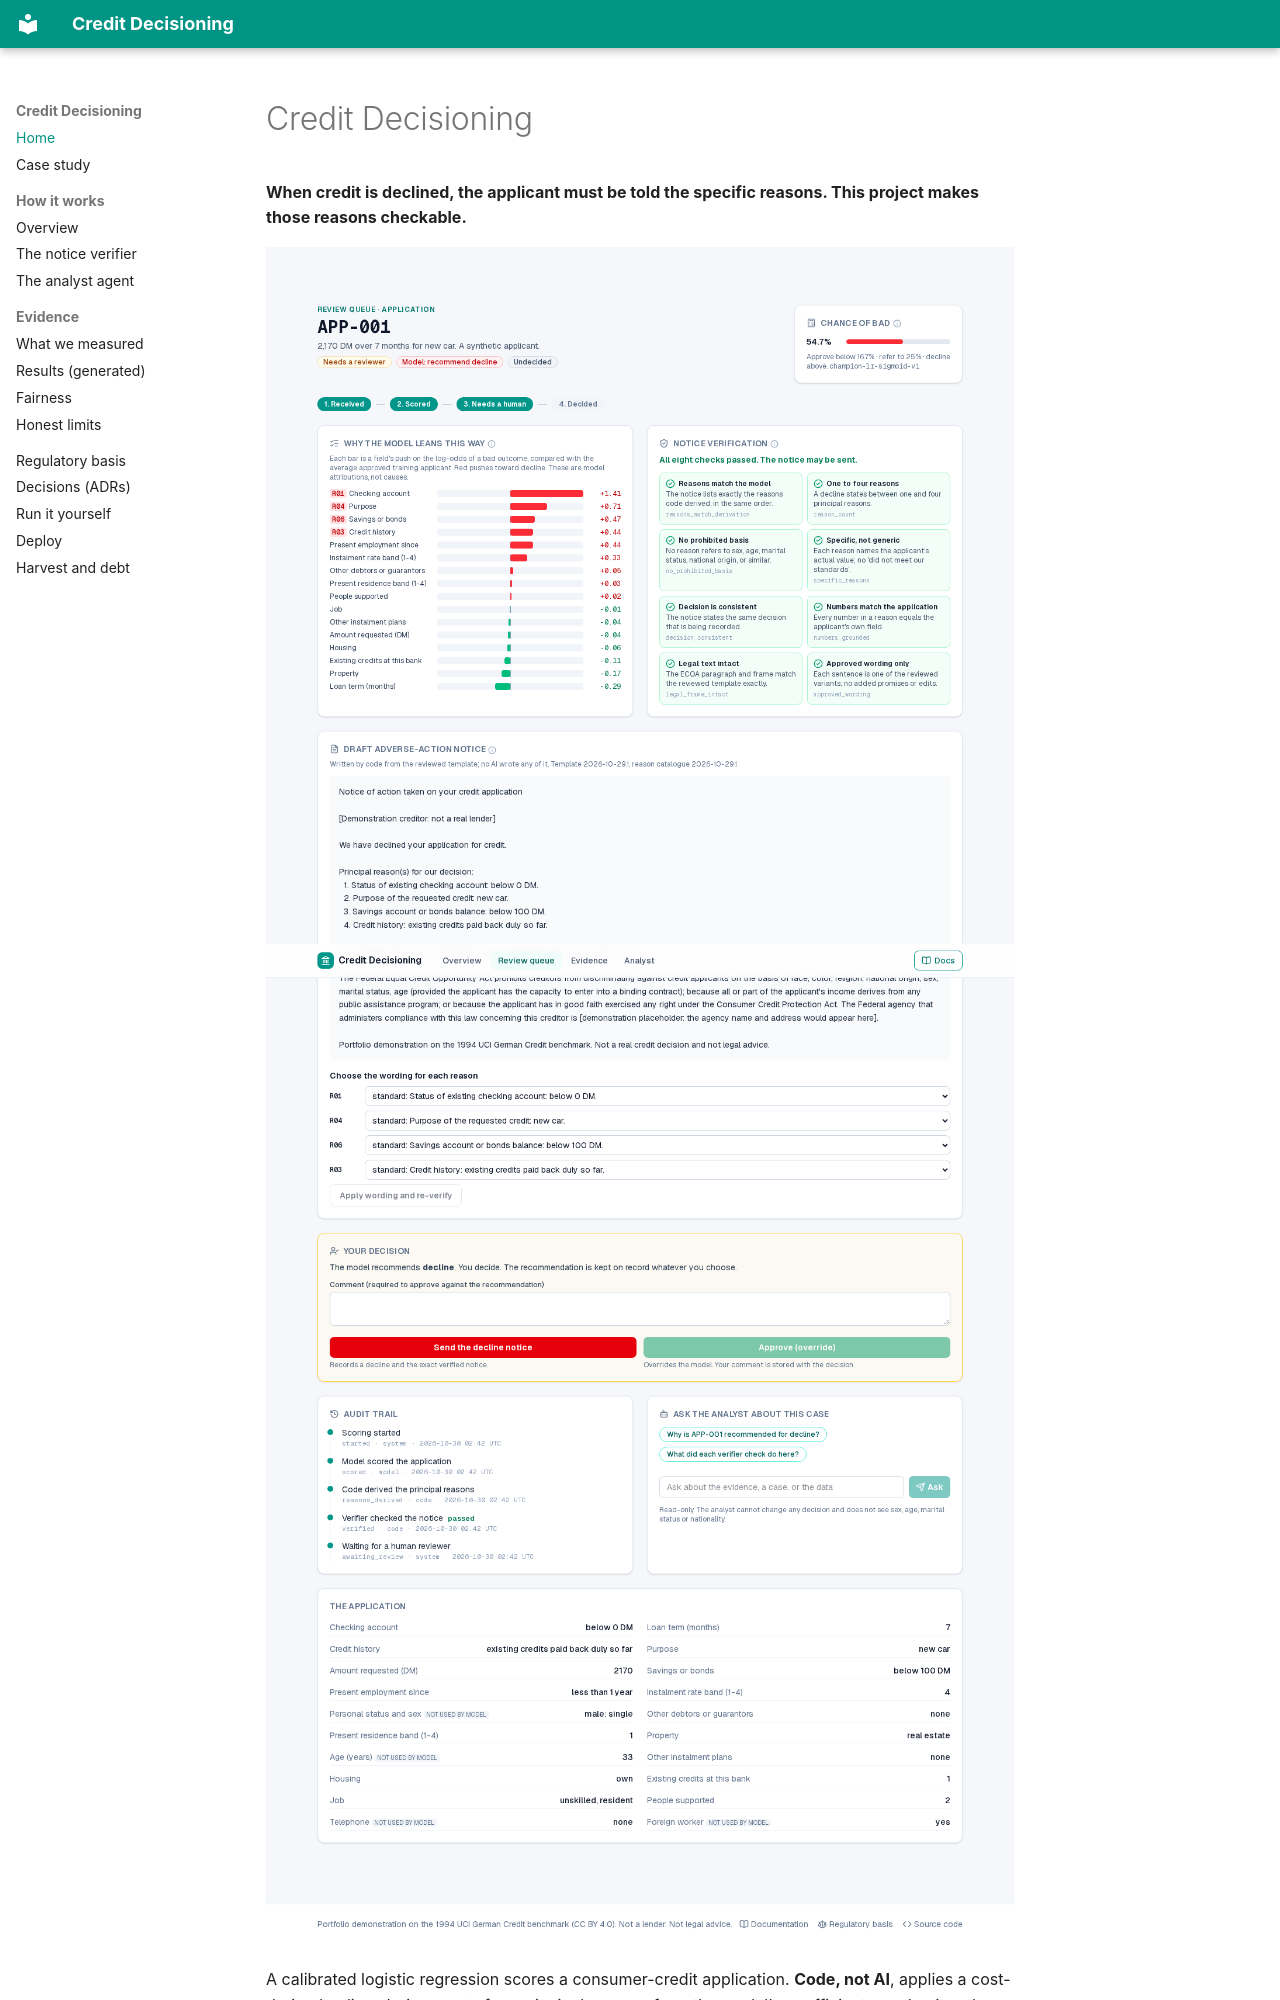

repository: zarreh/credit_decisioning · page: index.html · generator: mkdocs

# Credit Decisioning

**When credit is declined, the applicant must be told the specific reasons. This project makes those reasons checkable.**

![The application page: model attributions, the eight verifier checks, the drafted notice and the reviewer's decision](assets/screenshots/light/04-application-decline-review.png#only-light)
![The application page](assets/screenshots/dark/04-application-decline-review.png#only-dark)

A calibrated logistic regression scores a consumer-credit application. **Code, not AI**, applies a cost-derived policy, derives up to four principal reasons from the model's coefficients, and writes the adverse-action notice from a reviewed template. A **separate code verifier** checks every notice with eight rules, and a mutation suite proves those rules catch 14 kinds of defect. **A human decides.** Beside the product, a **read-only AI analyst** answers questions and drafts reports; code checks every number it states.
